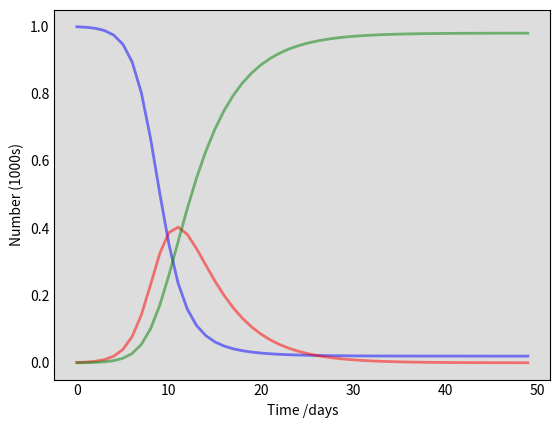

Recreate this plot in Python. (Note: this script raises an exception after producing the figure.)
import numpy as np
from scipy.integrate import odeint
import matplotlib.pyplot as plt

# The SIR model differential equations.
def deriv(y, t, N, beta, gamma):
    S, I, R = y
    dSdt = -beta * S * I / N
    dIdt = beta * S * I / N - gamma * I
    dRdt = gamma * I
    return dSdt, dIdt, dRdt

N = 1000
beta = 1.0  # infected person infects 1 other person per day
D = 4.0 # infections lasts four days
gamma = 1.0 / D

S0, I0, R0 = N-1, 1, 0  # initial conditions: one infected, rest susceptible

t = np.linspace(0, 49, 50) # Grid of time points (in days)
y0 = S0, I0, R0 # Initial conditions vector

# Integrate the SIR equations over the time grid, t.
ret = odeint(deriv, y0, t, args=(N, beta, gamma))
S, I, R = ret.T

# plot the data
fig = plt.figure(facecolor='w')
ax = fig.add_subplot(111, facecolor='#dddddd', axisbelow=True)
ax.plot(t, S/1000, 'b', alpha=0.5, lw=2, label='Susceptible')
ax.plot(t, I/1000, 'r', alpha=0.5, lw=2, label='Infected')
ax.plot(t, R/1000, 'g', alpha=0.5, lw=2, label='Recovered with immunity')
ax.set_xlabel('Time /days')
ax.set_ylabel('Number (1000s)')
ax.yaxis.set_tick_params(length=0)
ax.xaxis.set_tick_params(length=0)
ax.grid(b=True, which='major', c='w', lw=2, ls='-')
plt.show()
